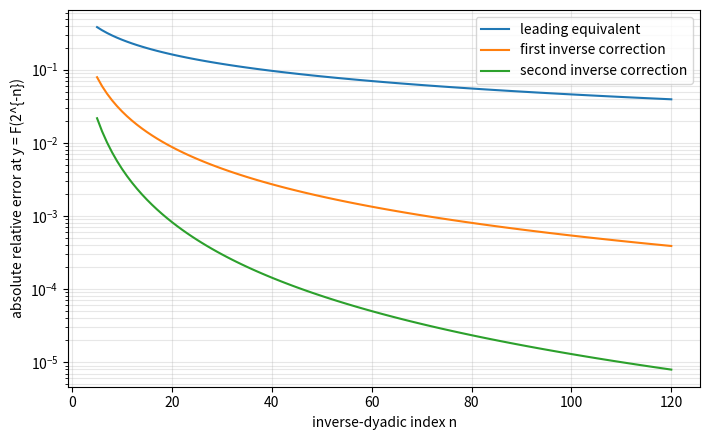
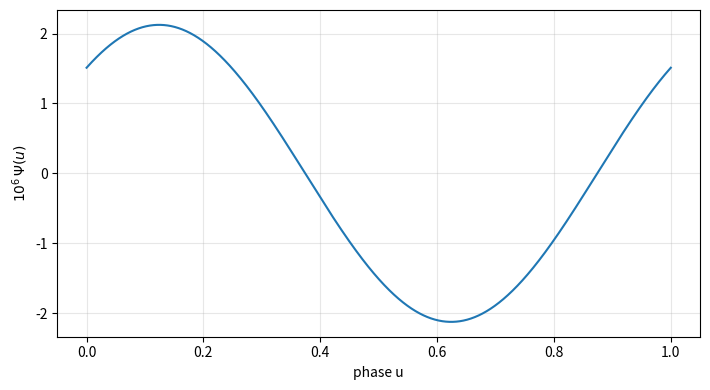
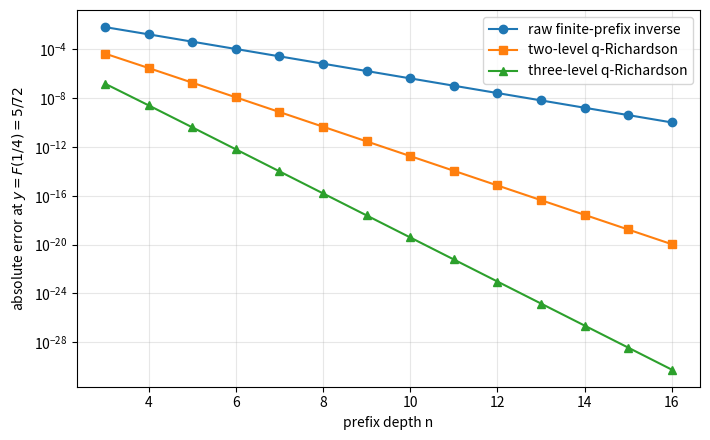

Generate these figures, in order, with matplotlib:
from __future__ import annotations

from fractions import Fraction
from math import comb, factorial
from pathlib import Path
import argparse
import csv
import mpmath as mp
import matplotlib
matplotlib.use('Agg')
import matplotlib.pyplot as plt

parser = argparse.ArgumentParser(description=__doc__)
parser.add_argument(
    '--output-dir',
    type=Path,
    default=Path('reproduced-inverse-germs'),
    help='directory for generated data and figures',
)
arguments = parser.parse_args()

ROOT = arguments.output_dir
FIG = ROOT / 'figures'
DATA = ROOT / 'data'
FIG.mkdir(parents=True, exist_ok=True)
DATA.mkdir(parents=True, exist_ok=True)

mp.mp.dps = 100
L = mp.log(2)
B = 1 + L/2
beta = B/L
Csharp = (6*mp.euler**2 + 12*mp.stieltjes(1) - mp.pi**2)/(12*L) - 7*L/12 - mp.log(mp.pi)/2
kappa0 = 1/(2*L) - L/8 - Csharp


def half_moments(N: int) -> list[Fraction]:
    d = [Fraction(1, 1)]
    for n in range(1, N + 1):
        numerator = sum(Fraction(comb(n + 1, k), 1) * d[k] for k in range(n))
        d.append(numerator / ((n + 1) * (2**n - 1)))
    return d


def ffrac(x: Fraction) -> mp.mpf:
    return mp.mpf(x.numerator) / x.denominator

D = half_moments(120)


def inverse_dyadic_value(n: int) -> Fraction:
    return D[n] / (factorial(n) * 2**(n*(n-1)//2))


def psi_hat(k: int) -> mp.mpc:
    chi = 2*mp.pi*1j*k/L
    return -mp.gamma(-chi)*mp.zeta(1-chi)/L

COEFF = [None] + [psi_hat(k) for k in range(1, 10)]


def psi_values(u: mp.mpf) -> tuple[mp.mpf, mp.mpf, mp.mpf]:
    p0 = mp.mpc(0)
    p1 = mp.mpc(0)
    p2 = mp.mpc(0)
    for k in range(1, len(COEFF)):
        c = COEFF[k]
        e = mp.e**(2*mp.pi*1j*k*u)
        t0 = c*e
        t1 = (2*mp.pi*1j*k)*t0
        t2 = (2*mp.pi*1j*k)**2*t0
        p0 += t0 + mp.conj(t0)
        p1 += t1 + mp.conj(t1)
        p2 += t2 + mp.conj(t2)
    return mp.re(p0), mp.re(p1), mp.re(p2)


def endpoint_row(n: int) -> dict[str, mp.mpf | int]:
    y = inverse_dyadic_value(n)
    T = -mp.log(ffrac(y))
    rho = mp.sqrt(2*T/L)
    theta = rho + beta
    psi, psip, psipp = psi_values(theta)
    A1 = mp.mpf(1)/24 + 1/(2*L) - (psipp + psip**2)/(2*L**2)
    d1 = beta**2/2 + (Csharp + psi - mp.log(rho)/2)/L
    d2 = (psip*d1 + A1 - beta/2)/L
    h1 = beta - L*d1
    h2 = d1 - beta**2/2 - L*d2
    G0 = rho * mp.e**(-L*rho-L*beta)
    G1 = G0 * mp.e**(h1/rho)
    G2 = G0 * mp.e**(h1/rho + h2/rho**2)
    actual = mp.power(2, -n)
    return {
        'n': n, 'T': T, 'rho': rho, 'theta_mod_1': mp.frac(theta),
        'psi': psi, 'actual': actual,
        'G0': G0, 'G1': G1, 'G2': G2,
        'rel0': G0/actual-1, 'rel1': G1/actual-1, 'rel2': G2/actual-1,
    }

rows = [endpoint_row(n) for n in range(5, 121)]
with (DATA / 'endpoint_errors.csv').open('w', newline='') as fh:
    w = csv.writer(fh)
    w.writerow(rows[0].keys())
    for row in rows:
        w.writerow([mp.nstr(row[k], 45) if k != 'n' else row[k] for k in row])

# Endpoint convergence plot.
fig = plt.figure(figsize=(7.2, 4.5))
ax = fig.add_subplot(111)
ns = [r['n'] for r in rows]
ax.semilogy(ns, [float(abs(r['rel0'])) for r in rows], label='leading equivalent')
ax.semilogy(ns, [float(abs(r['rel1'])) for r in rows], label='first inverse correction')
ax.semilogy(ns, [float(abs(r['rel2'])) for r in rows], label='second inverse correction')
ax.set_xlabel('inverse-dyadic index n')
ax.set_ylabel('absolute relative error at y = F(2^{-n})')
ax.grid(True, which='both', alpha=0.3)
ax.legend()
fig.tight_layout()
fig.savefig(FIG / 'endpoint_inverse_errors.png', dpi=220)
plt.close(fig)

# Periodic fluctuation plot, scaled for visibility.
us = [i/2000 for i in range(2001)]
ps = [float(1e6*psi_values(mp.mpf(i)/2000)[0]) for i in range(2001)]
fig = plt.figure(figsize=(7.2, 4.0))
ax = fig.add_subplot(111)
ax.plot(us, ps)
ax.set_xlabel('phase u')
ax.set_ylabel(r'$10^6\,\Psi(u)$')
ax.grid(True, alpha=0.3)
fig.tight_layout()
fig.savefig(FIG / 'periodic_inverse_phase.png', dpi=220)
plt.close(fig)

# Exact r=2 quantile germ and q-Richardson errors.
def delta2(Q: mp.mpf) -> mp.mpf:
    return (mp.sqrt(1 + mp.mpf(64)*Q/9) - 1)/8


def qweights(s: int) -> list[Fraction]:
    q = Fraction(1, 4)
    out: list[Fraction] = []
    for j in range(s):
        num = Fraction(1, 1)
        den = Fraction(1, 1)
        for ell in range(s):
            if ell == j:
                continue
            num *= -q**ell
            den *= q**j - q**ell
        out.append(num/den)
    return out


def G2(n: int) -> mp.mpf:
    return mp.mpf(1)/4 + delta2(mp.power(4, -n))


def extrap(n: int, s: int) -> mp.mpf:
    return sum(ffrac(w)*G2(n+j) for j, w in enumerate(qweights(s)))

qrows = []
for n in range(3, 17):
    raw = G2(n)-mp.mpf(1)/4
    e2 = extrap(n, 2)-mp.mpf(1)/4
    e3 = extrap(n, 3)-mp.mpf(1)/4
    qrows.append({
        'n': n, 'raw': raw, 'R2': e2, 'R3': e3,
        'raw_ratio': raw / (mp.mpf(4)/9*mp.power(4, -n)),
        'R2_ratio': e2 / (mp.mpf(16)/81*mp.power(16, -n)),
        'R3_ratio': e3 / (mp.mpf(32)/729*mp.power(64, -n)),
    })
with (DATA / 'quarter_quantile_errors.csv').open('w', newline='') as fh:
    w = csv.writer(fh)
    w.writerow(qrows[0].keys())
    for row in qrows:
        w.writerow([row['n'] if k == 'n' else mp.nstr(row[k], 45) for k in row])

fig = plt.figure(figsize=(7.2, 4.5))
ax = fig.add_subplot(111)
ax.semilogy([r['n'] for r in qrows], [float(abs(r['raw'])) for r in qrows], marker='o', label='raw finite-prefix inverse')
ax.semilogy([r['n'] for r in qrows], [float(abs(r['R2'])) for r in qrows], marker='s', label='two-level q-Richardson')
ax.semilogy([r['n'] for r in qrows], [float(abs(r['R3'])) for r in qrows], marker='^', label='three-level q-Richardson')
ax.set_xlabel('prefix depth n')
ax.set_ylabel(r'absolute error at $y=F(1/4)=5/72$')
ax.grid(True, which='both', alpha=0.3)
ax.legend()
fig.tight_layout()
fig.savefig(FIG / 'quarter_quantile_richardson.png', dpi=220)
plt.close(fig)

# Constants and selected rows for direct LaTeX inclusion.
with (DATA / 'constants.txt').open('w') as fh:
    fh.write(f'L={mp.nstr(L,50)}\n')
    fh.write(f'beta={mp.nstr(beta,50)}\n')
    fh.write(f'Csharp={mp.nstr(Csharp,50)}\n')
    fh.write(f'kappa0={mp.nstr(kappa0,50)}\n')
    grid = [(psi_values(mp.mpf(i)/10000)[0], mp.mpf(i)/10000) for i in range(10001)]
    mn = min(grid, key=lambda t: t[0])
    mx = max(grid, key=lambda t: t[0])
    fh.write(f'psi_min~={mp.nstr(mn[0],35)} at {mp.nstr(mn[1],12)}\n')
    fh.write(f'psi_max~={mp.nstr(mx[0],35)} at {mp.nstr(mx[1],12)}\n')

print('Generated data and figures in', ROOT)
